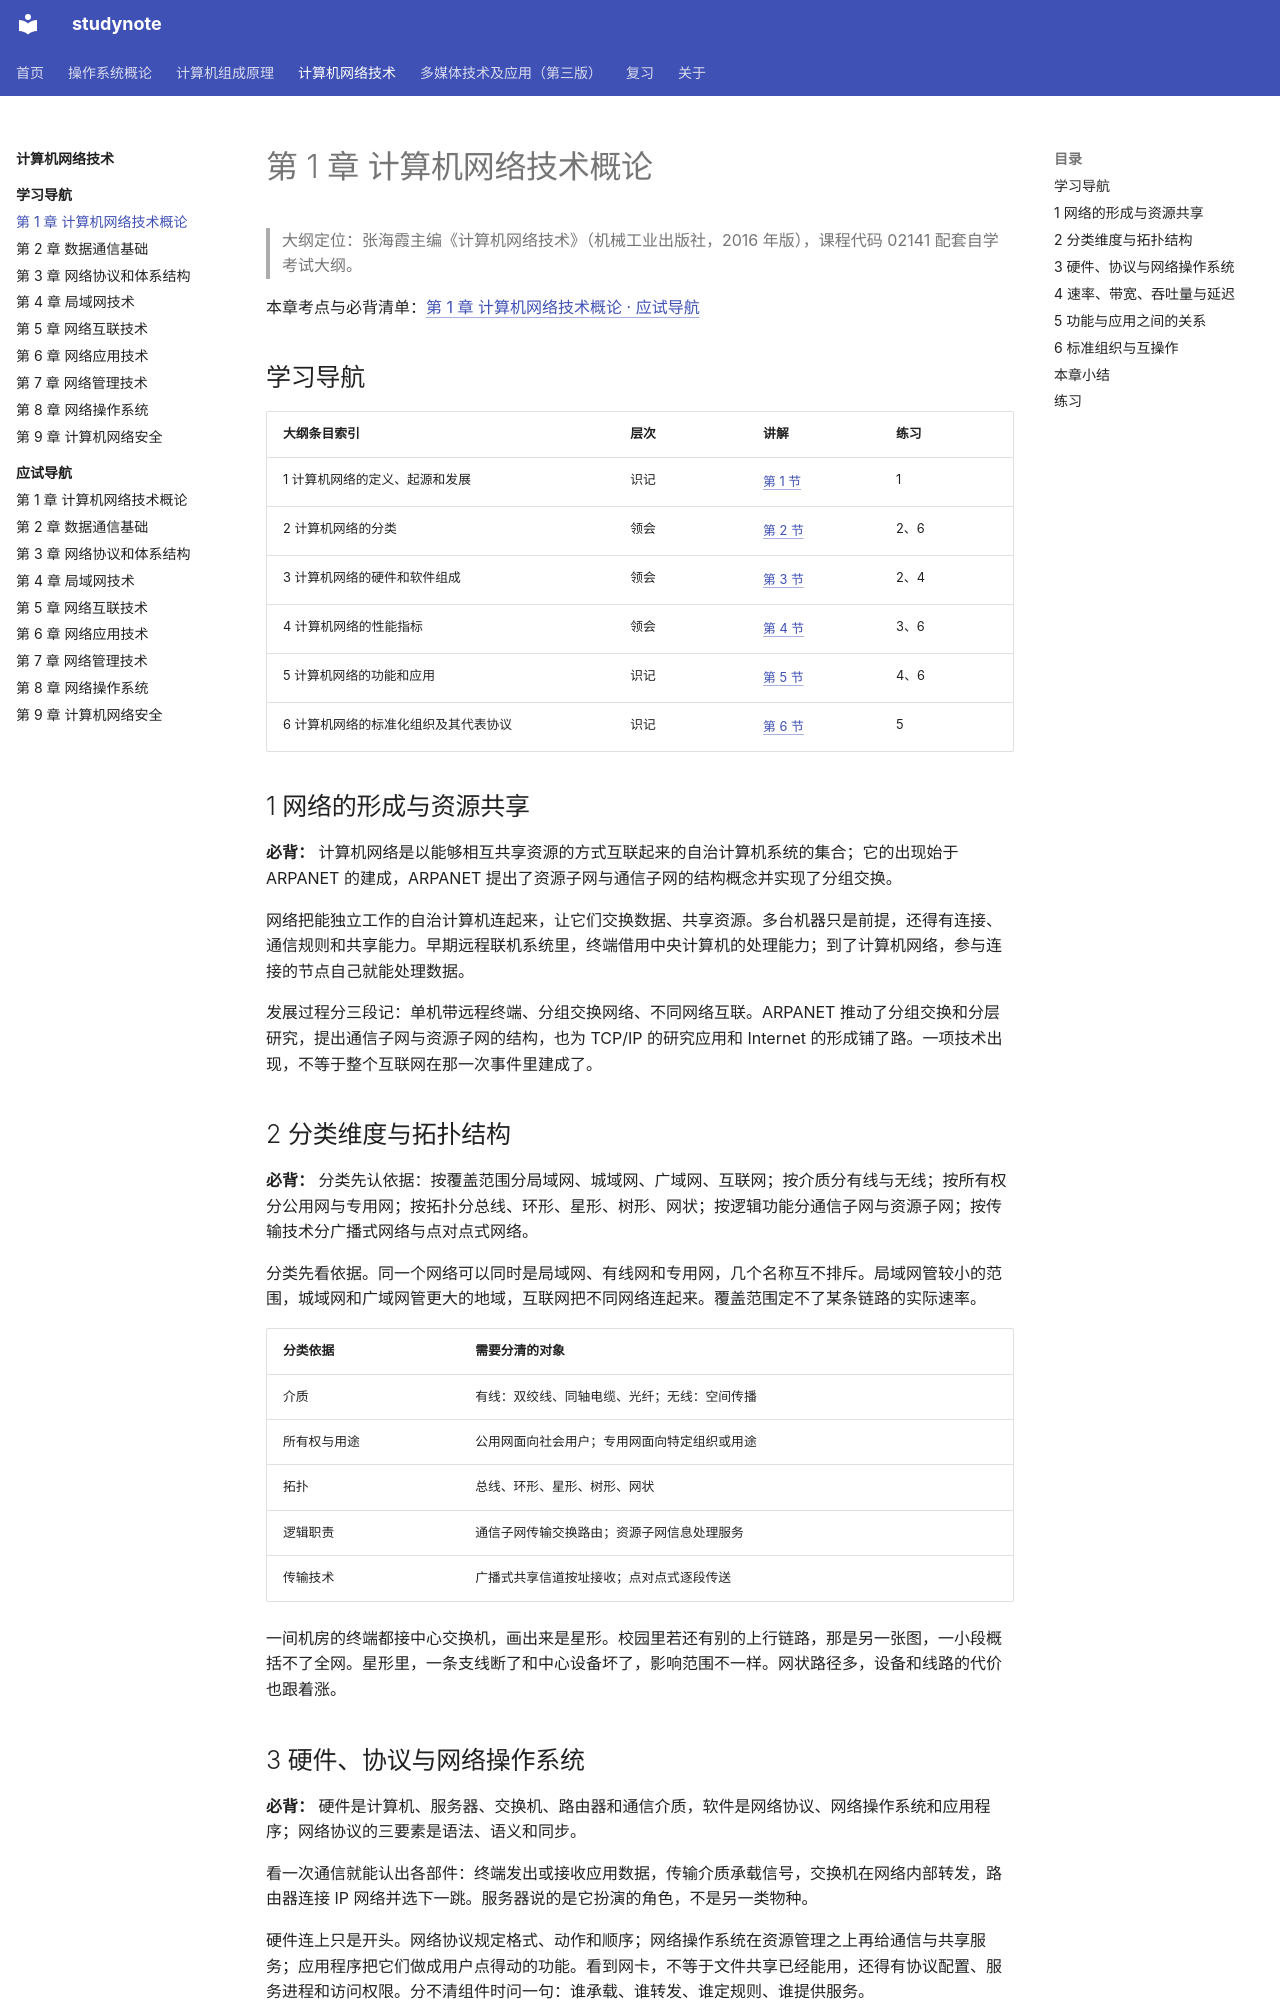

repository: chosenecho/studynote · page: courses/computer-networks/chapter-01/index.html · generator: mkdocs

# 第 1 章 计算机网络技术概论

> 大纲定位：张海霞主编《计算机网络技术》（机械工业出版社，2016 年版），课程代码 02141 配套自学考试大纲。

<a id="exam"></a>

本章考点与必背清单：[第 1 章 计算机网络技术概论 · 应试导航](exam/01.md)

## 学习导航

| 大纲条目索引 | 层次 | 讲解 | 练习 |
| --- | --- | --- | --- |
| 1 计算机网络的定义、起源和发展 | 识记 | [第 1 节](#s1) | 1 |
| 2 计算机网络的分类 | 领会 | [第 2 节](#s2) | 2、6 |
| 3 计算机网络的硬件和软件组成 | 领会 | [第 3 节](#s3) | 2、4 |
| 4 计算机网络的性能指标 | 领会 | [第 4 节](#s4) | 3、6 |
| 5 计算机网络的功能和应用 | 识记 | [第 5 节](#s5) | 4、6 |
| 6 计算机网络的标准化组织及其代表协议 | 识记 | [第 6 节](#s6) | 5 |

## 1 网络的形成与资源共享 {#s1}

**必背：** 计算机网络是以能够相互共享资源的方式互联起来的自治计算机系统的集合；它的出现始于 ARPANET 的建成，ARPANET 提出了资源子网与通信子网的结构概念并实现了分组交换。

网络把能独立工作的自治计算机连起来，让它们交换数据、共享资源。多台机器只是前提，还得有连接、通信规则和共享能力。早期远程联机系统里，终端借用中央计算机的处理能力；到了计算机网络，参与连接的节点自己就能处理数据。

发展过程分三段记：单机带远程终端、分组交换网络、不同网络互联。ARPANET 推动了分组交换和分层研究，提出通信子网与资源子网的结构，也为 TCP/IP 的研究应用和 Internet 的形成铺了路。一项技术出现，不等于整个互联网在那一次事件里建成了。

## 2 分类维度与拓扑结构 {#s2}

**必背：** 分类先认依据：按覆盖范围分局域网、城域网、广域网、互联网；按介质分有线与无线；按所有权分公用网与专用网；按拓扑分总线、环形、星形、树形、网状；按逻辑功能分通信子网与资源子网；按传输技术分广播式网络与点对点式网络。

分类先看依据。同一个网络可以同时是局域网、有线网和专用网，几个名称互不排斥。局域网管较小的范围，城域网和广域网管更大的地域，互联网把不同网络连起来。覆盖范围定不了某条链路的实际速率。

| 分类依据 | 需要分清的对象 |
| --- | --- |
| 介质 | 有线：双绞线、同轴电缆、光纤；无线：空间传播 |
| 所有权与用途 | 公用网面向社会用户；专用网面向特定组织或用途 |
| 拓扑 | 总线、环形、星形、树形、网状 |
| 逻辑职责 | 通信子网传输交换路由；资源子网信息处理服务 |
| 传输技术 | 广播式共享信道按址接收；点对点式逐段传送 |

一间机房的终端都接中心交换机，画出来是星形。校园里若还有别的上行链路，那是另一张图，一小段概括不了全网。星形里，一条支线断了和中心设备坏了，影响范围不一样。网状路径多，设备和线路的代价也跟着涨。

## 3 硬件、协议与网络操作系统 {#s3}

**必背：** 硬件是计算机、服务器、交换机、路由器和通信介质，软件是网络协议、网络操作系统和应用程序；网络协议的三要素是语法、语义和同步。

看一次通信就能认出各部件：终端发出或接收应用数据，传输介质承载信号，交换机在网络内部转发，路由器连接 IP 网络并选下一跳。服务器说的是它扮演的角色，不是另一类物种。

硬件连上只是开头。网络协议规定格式、动作和顺序；网络操作系统在资源管理之上再给通信与共享服务；应用程序把它们做成用户点得动的功能。看到网卡，不等于文件共享已经能用，还得有协议配置、服务进程和访问权限。分不清组件时问一句：谁承载、谁转发、谁定规则、谁提供服务。
